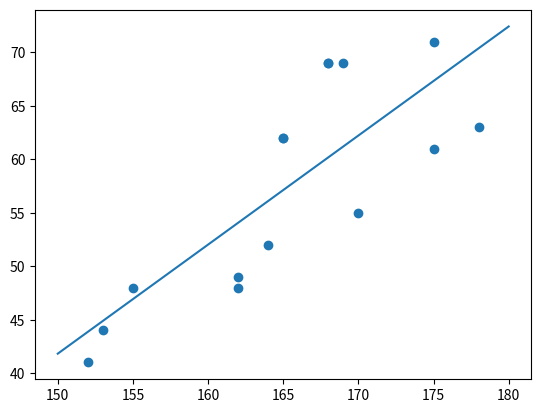

This chart was generated by the following Python code:
# coding: utf-8

import matplotlib.pyplot as plt
import numpy as np

#data definition
height = [178,165,168,152,175,175,165,162,164,170,169,155,153,162,168]
weight = [63,62,69,41,71,61,62,48,52,55,69,48,44,49,69]

def sumorg(list):
  sumorg = 0
  for i in range(len(list)):
   sumorg += list[i]
  return sumorg

def avrg(sumarg,list):
  return sumarg / len(list)

def cov(sum1,sum2,list1,list2):
  cov = 0
  for i in range(len(list1)):
    cov += (list1[i] - avrg(sum1,list1)) * (list2[i] - avrg(sum2,list2)) / len(list1)
  return cov

def var(list,avrg):
  var = 0
  for i in range(len(list)):
    var += (list[i] - avrg) * (list[i] - avrg) / len(list)
  return var

height_sum = sumorg(height)
weight_sum = sumorg(weight)

#print(cov(height_sum,weight_sum,height,weight))
#print(var(height,avrg(height_sum,height)))

a = cov(height_sum,weight_sum,height,weight)/var(height,avrg(height_sum,height))
b = avrg(weight_sum,weight) - a * avrg(height_sum,height)

#print(a)
#print(b)

plt.scatter(height,weight)
x = np.arange(150,180,0.01)
y = a * x +b
plt.plot(x,y)
plt.show()

#print(height_sum)
#print(weight_sum)
#print(avrg(height_sum,height))
#print(avrg(weight_sum,weight))